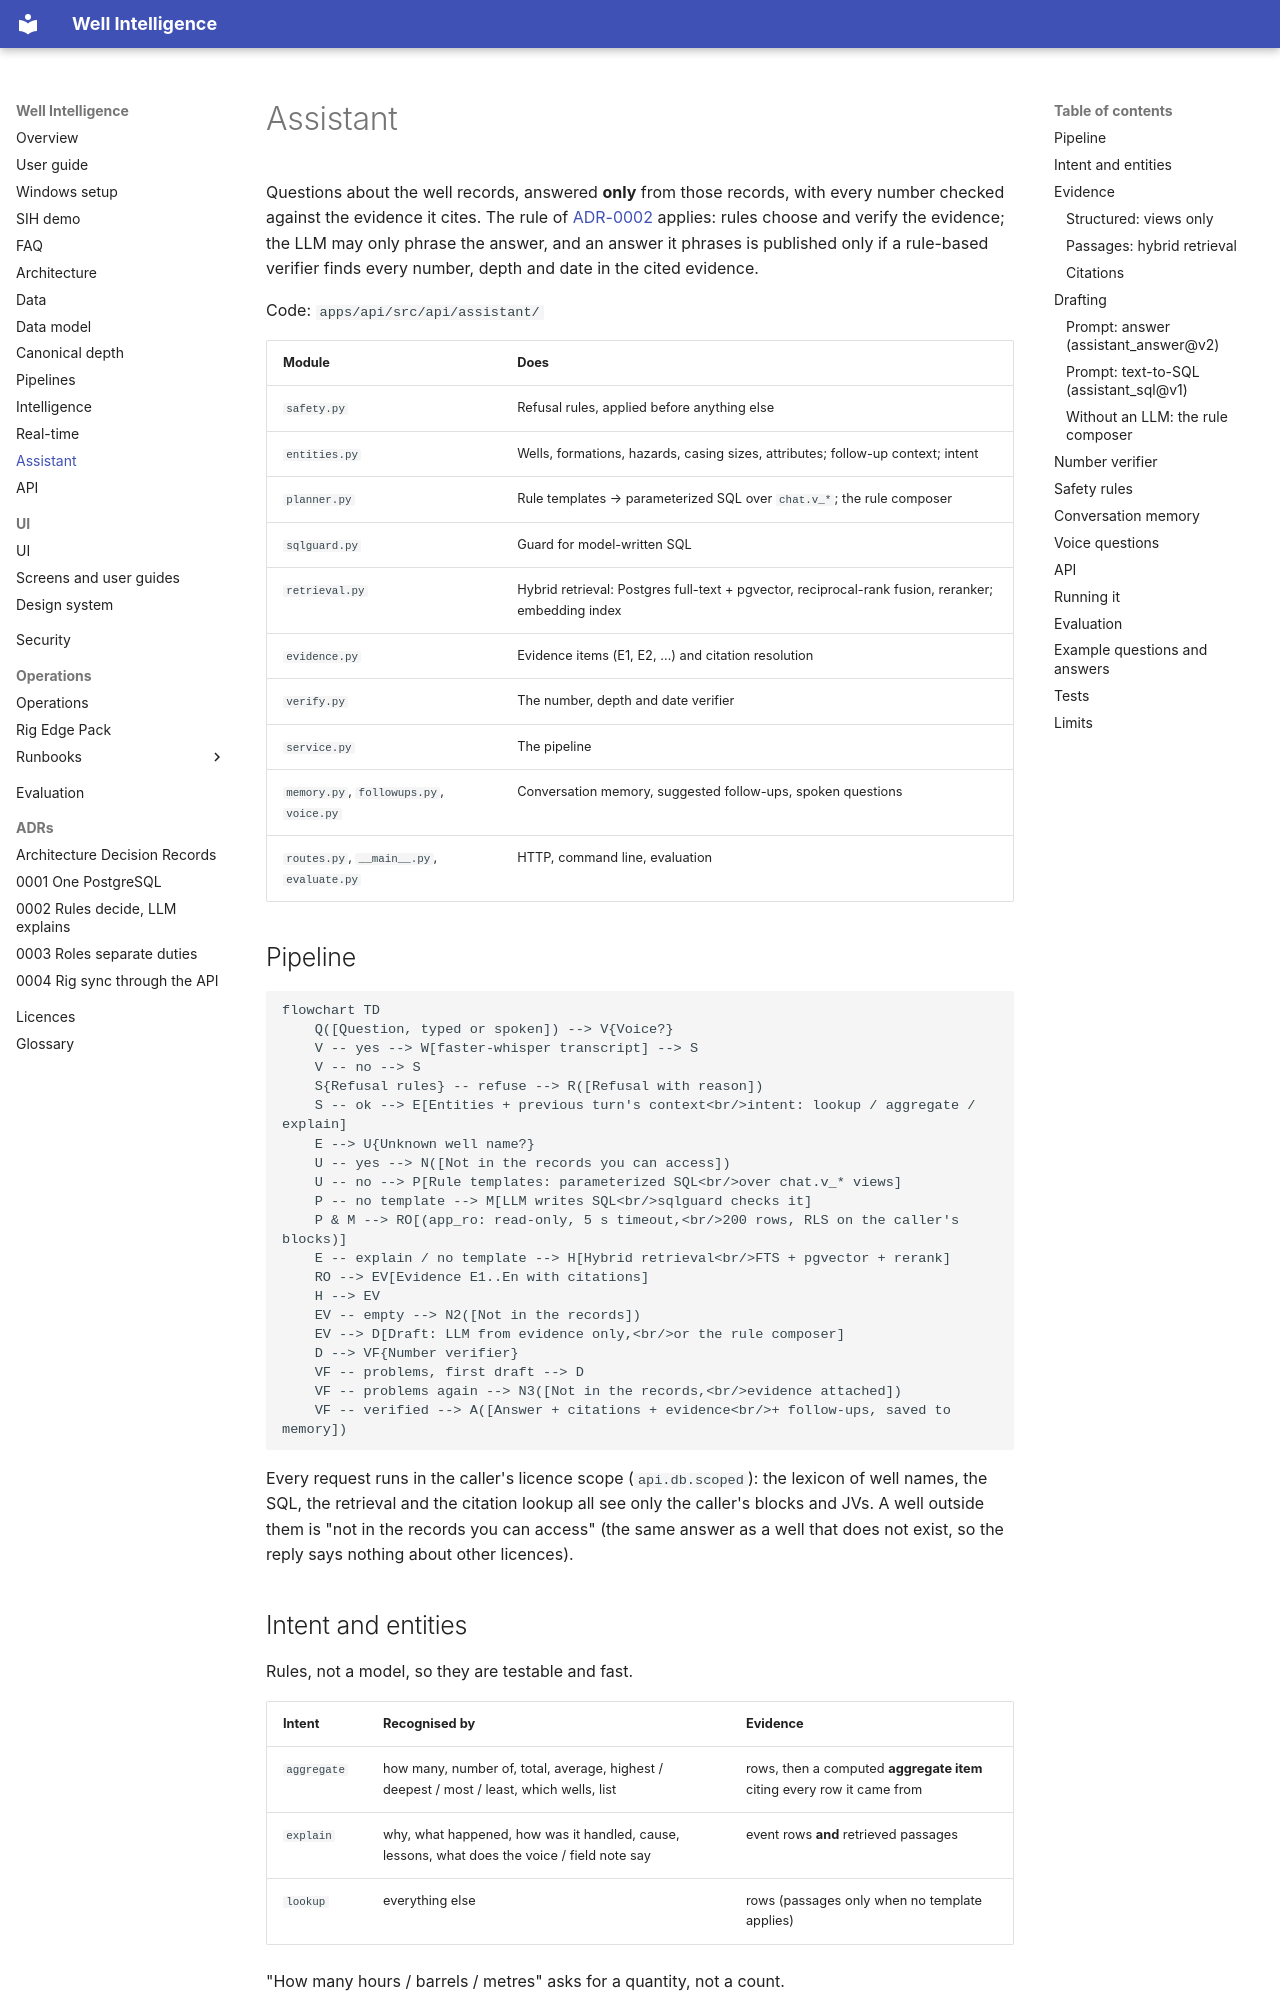

repository: mak3012/SIH_2026 · page: assistant/index.html · generator: mkdocs

# Assistant

Questions about the well records, answered **only** from those records, with every number
checked against the evidence it cites. The rule of [ADR-0002](adr/0002-rules-decide-llm-explains.md)
applies: rules choose and verify the evidence; the LLM may only phrase the answer, and an answer
it phrases is published only if a rule-based verifier finds every number, depth and date in the
cited evidence.

Code: `apps/api/src/api/assistant/`

| Module | Does |
|---|---|
| `safety.py` | Refusal rules, applied before anything else |
| `entities.py` | Wells, formations, hazards, casing sizes, attributes; follow-up context; intent |
| `planner.py` | Rule templates → parameterized SQL over `chat.v_*`; the rule composer |
| `sqlguard.py` | Guard for model-written SQL |
| `retrieval.py` | Hybrid retrieval: Postgres full-text + pgvector, reciprocal-rank fusion, reranker; embedding index |
| `evidence.py` | Evidence items (E1, E2, …) and citation resolution |
| `verify.py` | The number, depth and date verifier |
| `service.py` | The pipeline |
| `memory.py`, `followups.py`, `voice.py` | Conversation memory, suggested follow-ups, spoken questions |
| `routes.py`, `__main__.py`, `evaluate.py` | HTTP, command line, evaluation |

## Pipeline

```mermaid
flowchart TD
    Q([Question, typed or spoken]) --> V{Voice?}
    V -- yes --> W[faster-whisper transcript] --> S
    V -- no --> S
    S{Refusal rules} -- refuse --> R([Refusal with reason])
    S -- ok --> E[Entities + previous turn's context<br/>intent: lookup / aggregate / explain]
    E --> U{Unknown well name?}
    U -- yes --> N([Not in the records you can access])
    U -- no --> P[Rule templates: parameterized SQL<br/>over chat.v_* views]
    P -- no template --> M[LLM writes SQL<br/>sqlguard checks it]
    P & M --> RO[(app_ro: read-only, 5 s timeout,<br/>200 rows, RLS on the caller's blocks)]
    E -- explain / no template --> H[Hybrid retrieval<br/>FTS + pgvector + rerank]
    RO --> EV[Evidence E1..En with citations]
    H --> EV
    EV -- empty --> N2([Not in the records])
    EV --> D[Draft: LLM from evidence only,<br/>or the rule composer]
    D --> VF{Number verifier}
    VF -- problems, first draft --> D
    VF -- problems again --> N3([Not in the records,<br/>evidence attached])
    VF -- verified --> A([Answer + citations + evidence<br/>+ follow-ups, saved to memory])
```

Every request runs in the caller's licence scope (`api.db.scoped`): the lexicon of well names,
the SQL, the retrieval and the citation lookup all see only the caller's blocks and JVs. A
well outside them is "not in the records you can access" (the same answer as a well that does
not exist, so the reply says nothing about other licences).
